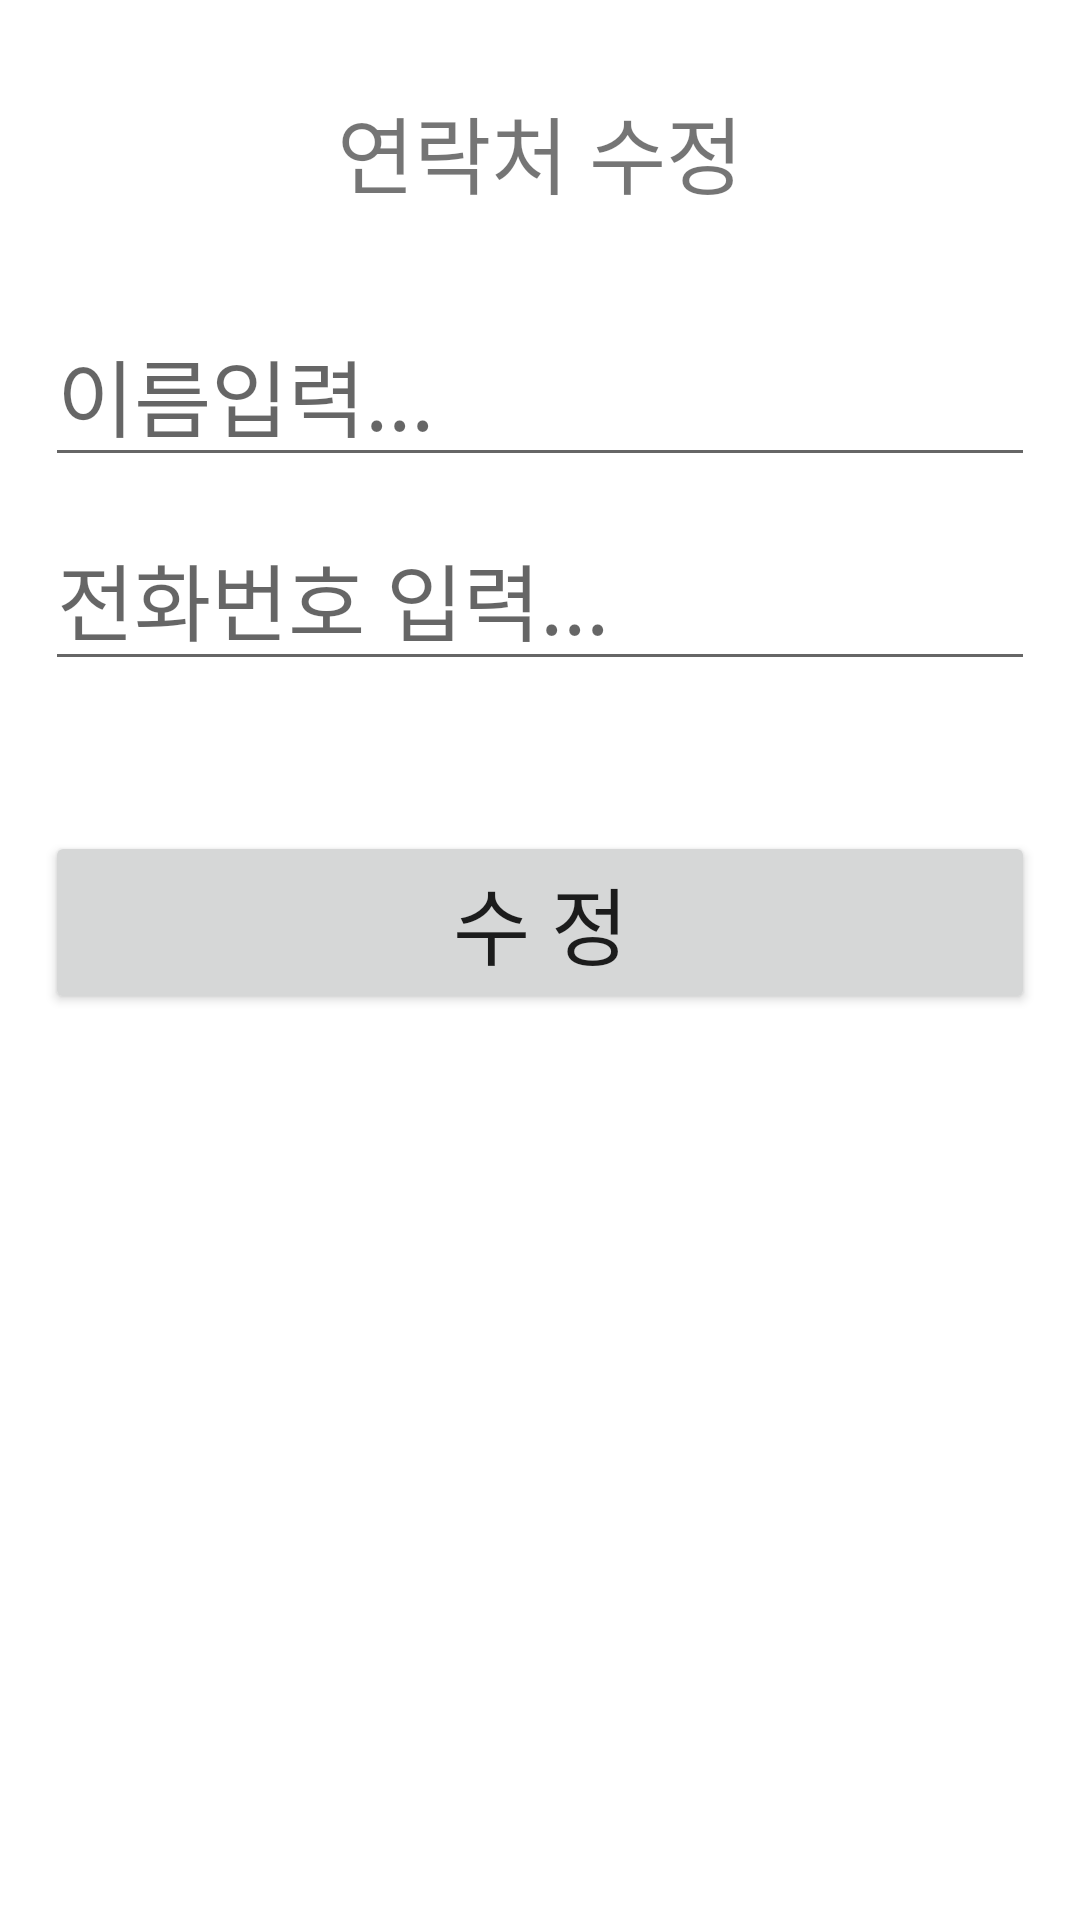

Layout XML and referenced resources for this Android screen:
<!-- AndroidManifest.xml: application theme Theme.SQLite3 -->
<!-- res/layout/activity_update.xml -->
<?xml version="1.0" encoding="utf-8"?>
<androidx.constraintlayout.widget.ConstraintLayout xmlns:android="http://schemas.android.com/apk/res/android"
    xmlns:app="http://schemas.android.com/apk/res-auto"
    xmlns:tools="http://schemas.android.com/tools"
    android:layout_width="match_parent"
    android:layout_height="match_parent"
    tools:context=".UpdateActivity">

    <LinearLayout
        android:layout_width="match_parent"
        android:layout_height="match_parent"
        android:orientation="vertical"
        app:layout_constraintBottom_toBottomOf="parent"
        app:layout_constraintEnd_toEndOf="parent"
        app:layout_constraintStart_toStartOf="parent"
        app:layout_constraintTop_toTopOf="parent">

        <TextView
            android:id="@+id/textView"
            android:layout_width="match_parent"
            android:layout_height="wrap_content"
            android:layout_marginLeft="15dp"
            android:layout_marginTop="30dp"
            android:layout_marginRight="15dp"
            android:gravity="center"
            android:text="연락처 수정"
            android:textSize="28sp" />

        <EditText
            android:id="@+id/editName"
            android:layout_width="match_parent"
            android:layout_height="wrap_content"
            android:layout_marginLeft="15dp"
            android:layout_marginTop="30dp"
            android:layout_marginRight="15dp"
            android:layout_marginBottom="10dp"
            android:ems="10"
            android:hint="이름입력..."
            android:inputType="textPersonName"
            android:textSize="28sp" />

        <EditText
            android:id="@+id/editPhone"
            android:layout_width="match_parent"
            android:layout_height="wrap_content"
            android:layout_marginLeft="15dp"
            android:layout_marginRight="15dp"
            android:layout_marginBottom="50dp"
            android:ems="10"
            android:hint="전화번호 입력..."
            android:inputType="phone"
            android:textSize="28sp" />

        <Button
            android:id="@+id/btnSave"
            android:layout_width="match_parent"
            android:layout_height="wrap_content"
            android:layout_marginLeft="15dp"
            android:layout_marginRight="15dp"
            android:text="수 정"
            android:textSize="28sp" />
    </LinearLayout>
</androidx.constraintlayout.widget.ConstraintLayout>
<!-- resources referenced by this layout -->
<resources>
  <style name="Theme.SQLite3" parent="Theme.MaterialComponents.DayNight.DarkActionBar">
          
          <item name="colorPrimary">@color/purple_500</item>
          <item name="colorPrimaryVariant">@color/purple_700</item>
          <item name="colorOnPrimary">@color/white</item>
          
          <item name="colorSecondary">@color/teal_200</item>
          <item name="colorSecondaryVariant">@color/teal_700</item>
          <item name="colorOnSecondary">@color/black</item>
          
          <item name="android:statusBarColor">?attr/colorPrimaryVariant</item>
          
      </style>
  <!-- not gathered from this repository: default colours our renderer supplied (Android Studio template values) -->
  <color name="purple_500">#FF6200EE</color>
  <color name="purple_700">#FF3700B3</color>
  <color name="teal_200">#FF03DAC5</color>
  <color name="teal_700">#FF018786</color>
  <color name="black">#FF000000</color>
  <color name="white">#FFFFFFFF</color>
</resources>
